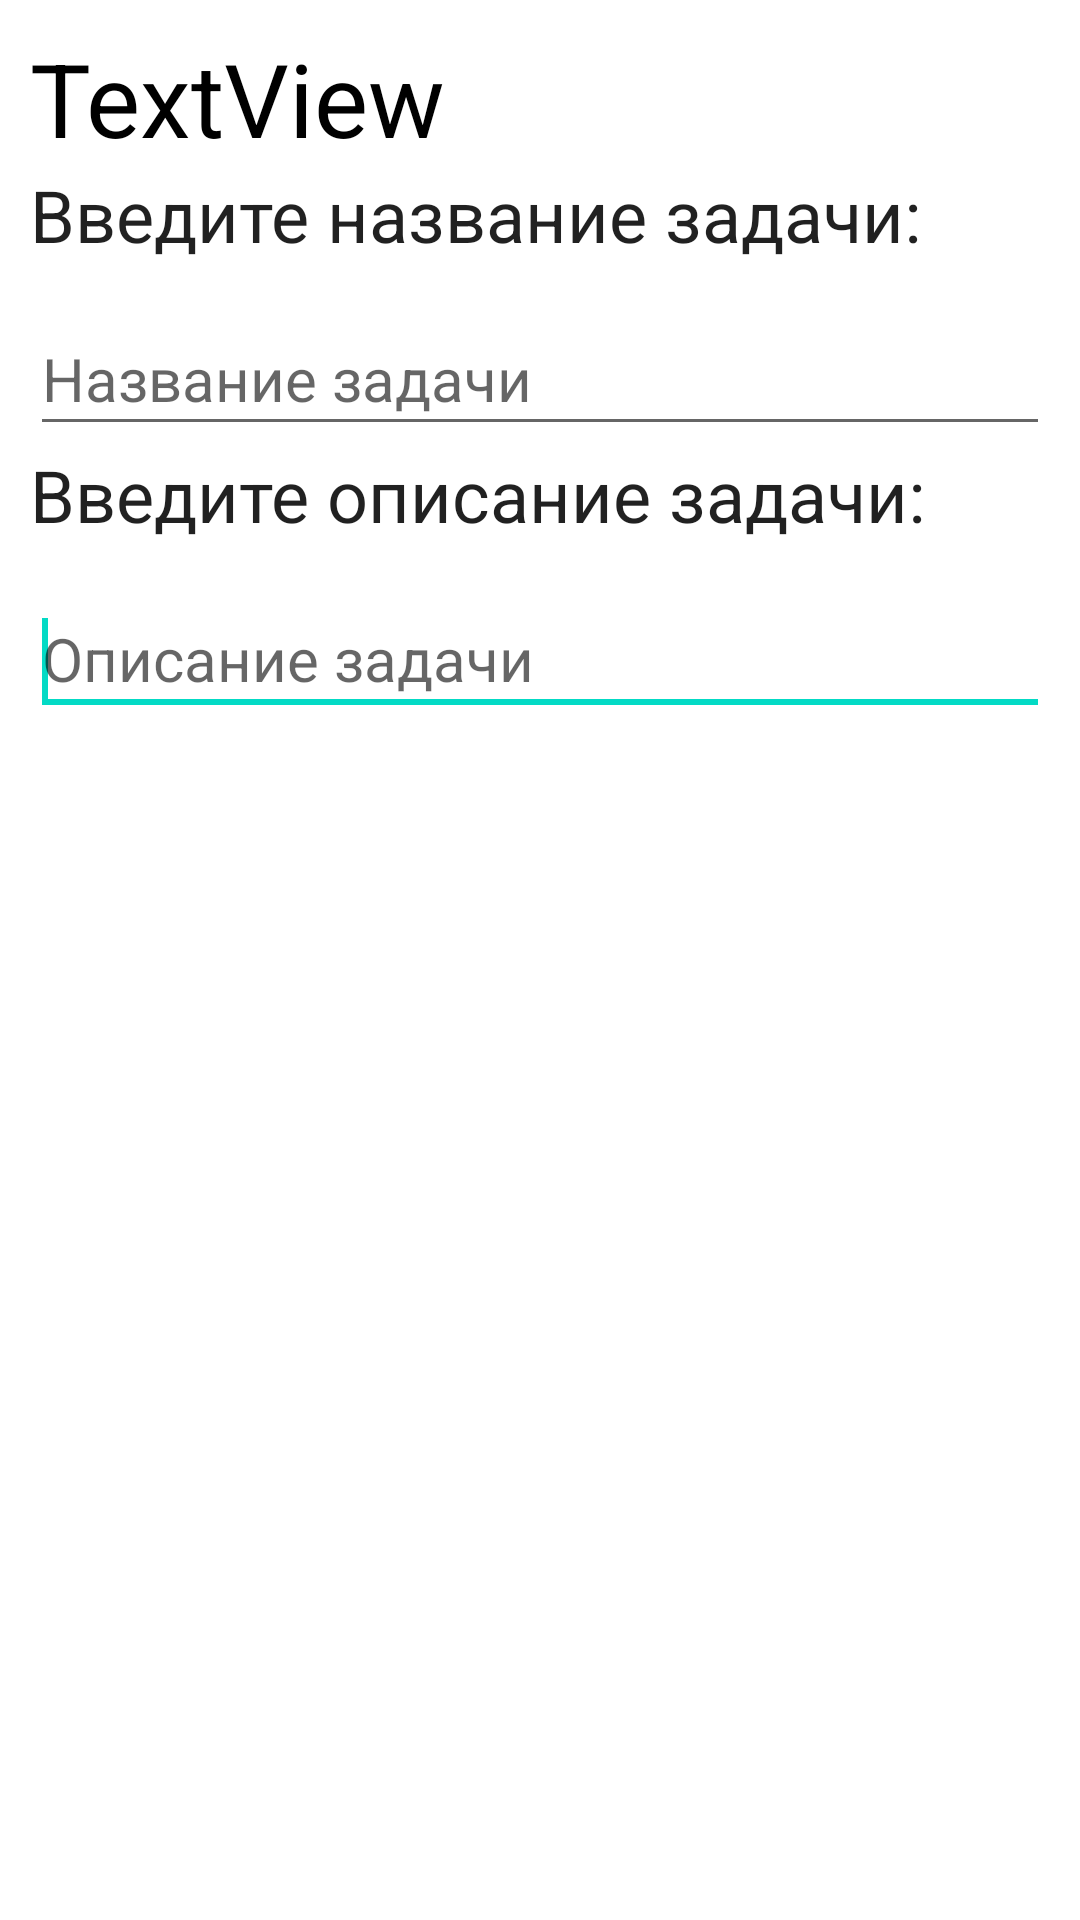

The Android layout XML behind this screen, and the referenced resources:
<!-- AndroidManifest.xml: application theme Theme.Klepsy -->
<!-- res/layout/prompt.xml -->
<?xml version="1.0" encoding="utf-8"?>
<LinearLayout
    xmlns:android="http://schemas.android.com/apk/res/android"
    xmlns:tools="http://schemas.android.com/tools"
    android:id="@+id/layout_root"
    android:layout_width="fill_parent"
    android:layout_height="fill_parent"
    android:orientation="vertical"
    android:padding="10dp" >

    <TextView
        android:id="@+id/textTitle"
        android:layout_width="match_parent"
        android:layout_height="wrap_content"
        android:text="TextView"
        android:textColor="#000000"
        android:textSize="34sp" />

    <TextView
        android:id="@+id/textView"
        android:layout_width="392dp"
        android:layout_height="wrap_content"
        android:paddingBottom="13sp"
        android:text="Введите название задачи:"
        android:textAppearance="?android:attr/textAppearanceLarge"
        android:textSize="24sp" />

    <EditText
        android:id="@+id/editTaskName"
        android:layout_width="match_parent"
        android:layout_height="wrap_content"
        android:hint="Название задачи"
        android:minHeight="48dp"
        android:textSize="20sp"
        tools:ignore="SpeakableTextPresentCheck">

        <requestFocus />
    </EditText>

    <TextView
        android:id="@+id/textView2"
        android:layout_width="match_parent"
        android:layout_height="wrap_content"
        android:paddingBottom="13sp"
        android:text="Введите описание задачи:"
        android:textAppearance="?android:attr/textAppearanceLarge"
        android:textSize="24sp" />

    <EditText
        android:id="@+id/editTaskDescription"
        android:layout_width="match_parent"
        android:layout_height="wrap_content"
        android:hint="Описание задачи"
        android:minHeight="48dp"
        android:textSize="20sp"
        tools:ignore="SpeakableTextPresentCheck">

        <requestFocus />
    </EditText>

</LinearLayout>
<!-- resources referenced by this layout -->
<resources>
  <style name="Theme.Klepsy" parent="Theme.MaterialComponents.DayNight.DarkActionBar">
          
          <item name="colorPrimary">@color/purple_500</item>
          <item name="colorPrimaryVariant">@color/purple_700</item>
          <item name="colorOnPrimary">@color/white</item>
          
          <item name="colorSecondary">@color/teal_200</item>
          <item name="colorSecondaryVariant">@color/teal_700</item>
          <item name="colorOnSecondary">@color/black</item>
          
          <item name="android:statusBarColor" tools:targetApi="l">?attr/colorPrimaryVariant</item>
          
      </style>
  <color name="purple_500">#FF6200EE</color>
  <color name="purple_700">#FF3700B3</color>
  <color name="white">#FFFFFFFF</color>
  <color name="teal_200">#FF03DAC5</color>
  <color name="teal_700">#FF018786</color>
  <color name="black">#FF000000</color>
</resources>
